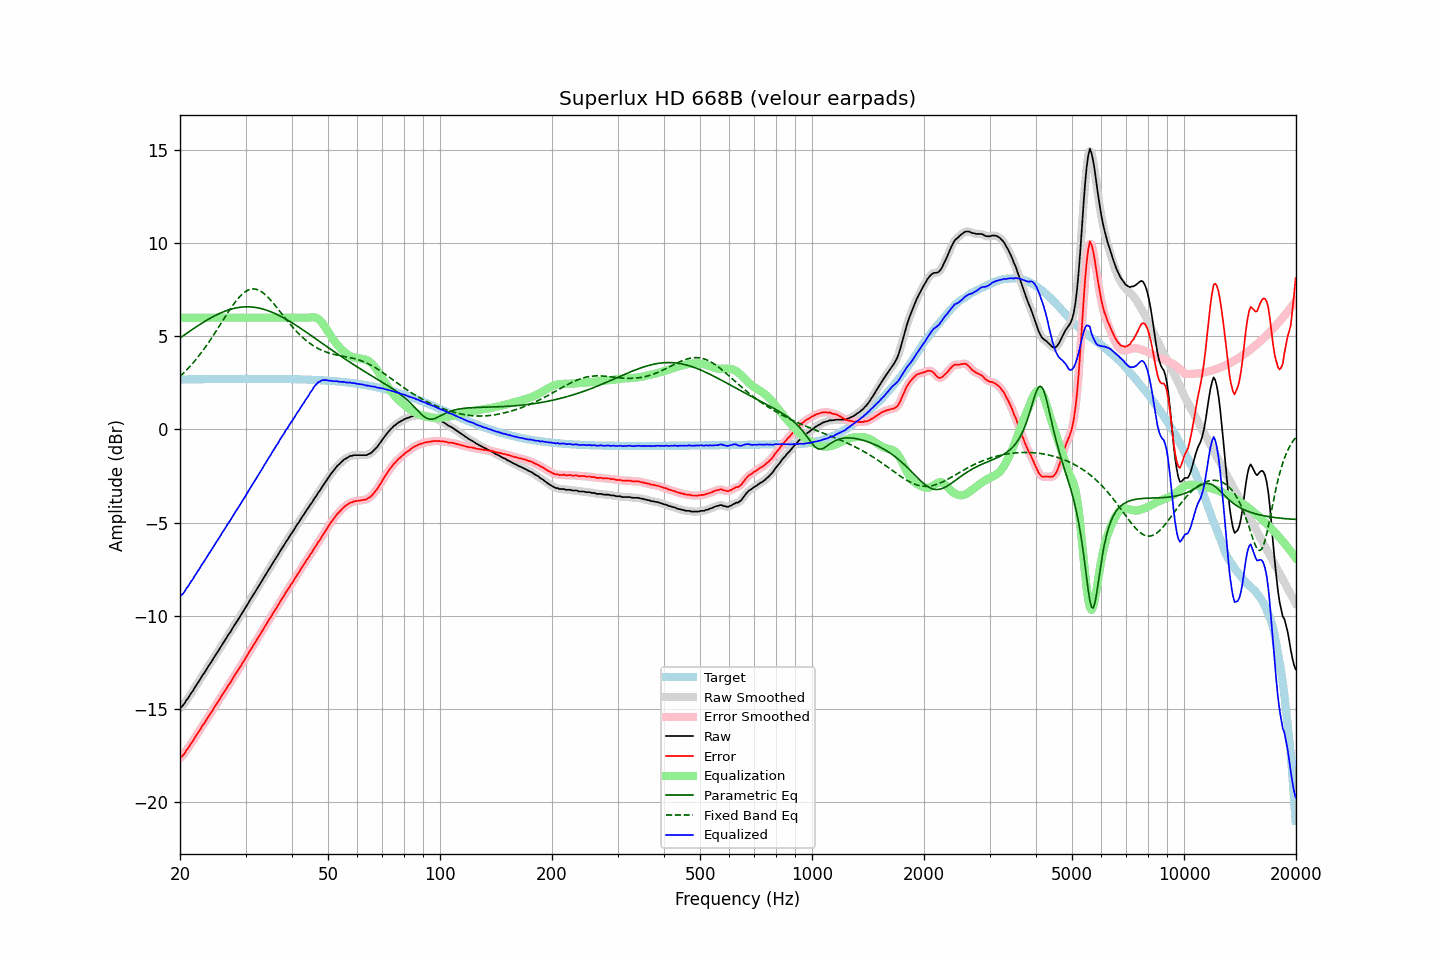

Values plotted in this chart, from the file beside it:
frequency, raw, error, smoothed, error_smoothed, equalization, parametric_eq, fixed_band_eq, equalized_raw, equalized_smoothed, target
20.00, -14.96, -17.64, -14.97, -17.65, 6.00, 4.91, 2.85, -8.96, -8.97, 2.68
20.20, -14.89, -17.57, -14.88, -17.57, 6.00, 4.97, 2.93, -8.89, -8.88, 2.69
20.40, -14.80, -17.48, -14.78, -17.47, 6.00, 5.03, 3.01, -8.80, -8.78, 2.69
20.61, -14.68, -17.37, -14.68, -17.36, 6.00, 5.09, 3.10, -8.68, -8.68, 2.69
20.81, -14.53, -17.22, -14.55, -17.24, 6.00, 5.15, 3.18, -8.53, -8.55, 2.69
21.02, -14.43, -17.12, -14.42, -17.10, 6.00, 5.21, 3.28, -8.43, -8.42, 2.69
21.23, -14.29, -16.98, -14.29, -16.98, 6.00, 5.27, 3.37, -8.29, -8.29, 2.69
21.44, -14.15, -16.84, -14.16, -16.85, 6.00, 5.33, 3.46, -8.15, -8.16, 2.69
21.66, -14.04, -16.73, -14.02, -16.72, 6.00, 5.39, 3.56, -8.04, -8.02, 2.69
21.87, -13.89, -16.58, -13.89, -16.58, 6.00, 5.45, 3.66, -7.89, -7.89, 2.69
22.09, -13.75, -16.44, -13.76, -16.45, 6.00, 5.51, 3.77, -7.75, -7.76, 2.70
22.31, -13.62, -16.31, -13.62, -16.31, 6.00, 5.56, 3.87, -7.62, -7.62, 2.70
22.54, -13.49, -16.19, -13.48, -16.18, 6.00, 5.62, 3.98, -7.49, -7.48, 2.70
22.76, -13.35, -16.05, -13.35, -16.05, 6.00, 5.67, 4.10, -7.35, -7.35, 2.70
22.99, -13.20, -15.90, -13.21, -15.91, 6.00, 5.73, 4.21, -7.20, -7.21, 2.70
23.22, -13.09, -15.79, -13.08, -15.78, 6.00, 5.78, 4.33, -7.09, -7.08, 2.70
23.45, -12.95, -15.65, -12.94, -15.64, 6.00, 5.83, 4.45, -6.95, -6.94, 2.70
23.69, -12.80, -15.50, -12.81, -15.51, 6.00, 5.89, 4.57, -6.80, -6.81, 2.70
23.92, -12.67, -15.37, -12.67, -15.38, 6.00, 5.94, 4.70, -6.67, -6.67, 2.70
24.16, -12.55, -15.25, -12.54, -15.25, 6.00, 5.98, 4.82, -6.55, -6.54, 2.70
24.40, -12.41, -15.11, -12.41, -15.11, 6.00, 6.03, 4.95, -6.41, -6.41, 2.71
24.65, -12.27, -14.98, -12.27, -14.98, 6.00, 6.08, 5.08, -6.27, -6.27, 2.71
24.89, -12.13, -14.83, -12.13, -14.84, 6.00, 6.12, 5.22, -6.13, -6.13, 2.71
25.14, -12.00, -14.71, -12.00, -14.71, 6.00, 6.17, 5.35, -6.00, -6.00, 2.71
25.39, -11.87, -14.58, -11.86, -14.57, 6.00, 6.21, 5.49, -5.87, -5.86, 2.71
25.65, -11.72, -14.43, -11.72, -14.43, 6.00, 6.25, 5.62, -5.72, -5.72, 2.71
25.91, -11.58, -14.29, -11.58, -14.29, 6.00, 6.28, 5.76, -5.58, -5.58, 2.71
26.16, -11.45, -14.16, -11.45, -14.16, 6.00, 6.32, 5.90, -5.45, -5.45, 2.71
26.43, -11.31, -14.02, -11.31, -14.02, 6.00, 6.35, 6.03, -5.31, -5.31, 2.71
26.69, -11.18, -13.89, -11.18, -13.89, 6.00, 6.38, 6.17, -5.18, -5.18, 2.71
26.96, -11.03, -13.74, -11.04, -13.76, 6.00, 6.41, 6.30, -5.03, -5.04, 2.71
27.23, -10.92, -13.64, -10.91, -13.63, 6.00, 6.44, 6.43, -4.92, -4.91, 2.71
27.50, -10.78, -13.49, -10.77, -13.49, 6.00, 6.47, 6.56, -4.78, -4.77, 2.72
27.77, -10.63, -13.34, -10.63, -13.35, 6.00, 6.49, 6.68, -4.63, -4.63, 2.72
28.05, -10.49, -13.20, -10.49, -13.21, 6.00, 6.51, 6.80, -4.49, -4.49, 2.72
28.33, -10.36, -13.08, -10.36, -13.07, 6.00, 6.53, 6.91, -4.36, -4.36, 2.72
28.62, -10.23, -12.95, -10.23, -12.94, 6.00, 6.54, 7.02, -4.23, -4.23, 2.72
28.90, -10.09, -12.81, -10.09, -12.81, 6.00, 6.56, 7.12, -4.09, -4.09, 2.72
29.19, -9.95, -12.67, -9.95, -12.67, 6.00, 6.57, 7.21, -3.95, -3.95, 2.72
29.48, -9.81, -12.53, -9.81, -12.53, 6.00, 6.58, 7.29, -3.81, -3.81, 2.72
29.78, -9.67, -12.39, -9.67, -12.39, 6.00, 6.58, 7.36, -3.67, -3.67, 2.72
30.08, -9.53, -12.25, -9.53, -12.25, 6.00, 6.58, 7.42, -3.53, -3.53, 2.72
30.38, -9.39, -12.11, -9.39, -12.11, 6.00, 6.58, 7.47, -3.39, -3.39, 2.72
30.68, -9.24, -11.96, -9.25, -11.97, 6.00, 6.58, 7.50, -3.24, -3.25, 2.72
30.99, -9.10, -11.82, -9.10, -11.82, 6.00, 6.58, 7.53, -3.10, -3.10, 2.72
31.30, -8.97, -11.69, -8.96, -11.68, 6.00, 6.57, 7.54, -2.97, -2.96, 2.72
31.61, -8.82, -11.54, -8.82, -11.55, 6.00, 6.56, 7.54, -2.82, -2.82, 2.72
31.93, -8.68, -11.40, -8.68, -11.40, 6.00, 6.55, 7.53, -2.68, -2.68, 2.72
32.24, -8.55, -11.27, -8.54, -11.26, 6.00, 6.54, 7.51, -2.55, -2.54, 2.72
32.57, -8.40, -11.12, -8.40, -11.12, 6.00, 6.52, 7.48, -2.40, -2.40, 2.72
32.89, -8.26, -10.98, -8.26, -10.98, 6.00, 6.50, 7.43, -2.26, -2.26, 2.72
33.22, -8.13, -10.85, -8.12, -10.84, 6.00, 6.48, 7.38, -2.13, -2.12, 2.72
33.55, -7.98, -10.70, -7.98, -10.70, 6.00, 6.46, 7.31, -1.98, -1.98, 2.72
33.89, -7.84, -10.56, -7.84, -10.56, 6.00, 6.43, 7.24, -1.84, -1.84, 2.72
34.23, -7.70, -10.42, -7.70, -10.42, 6.00, 6.40, 7.16, -1.70, -1.70, 2.72
34.57, -7.55, -10.27, -7.56, -10.28, 6.00, 6.37, 7.07, -1.55, -1.56, 2.72
34.92, -7.42, -10.14, -7.42, -10.14, 6.00, 6.34, 6.98, -1.42, -1.42, 2.72
35.27, -7.28, -10.00, -7.28, -9.99, 6.00, 6.30, 6.89, -1.28, -1.28, 2.72
35.62, -7.13, -9.85, -7.14, -9.85, 6.00, 6.27, 6.78, -1.13, -1.14, 2.72
35.97, -7.00, -9.71, -7.00, -9.71, 6.00, 6.23, 6.68, -1.00, -1.00, 2.72
... 635 more rows
